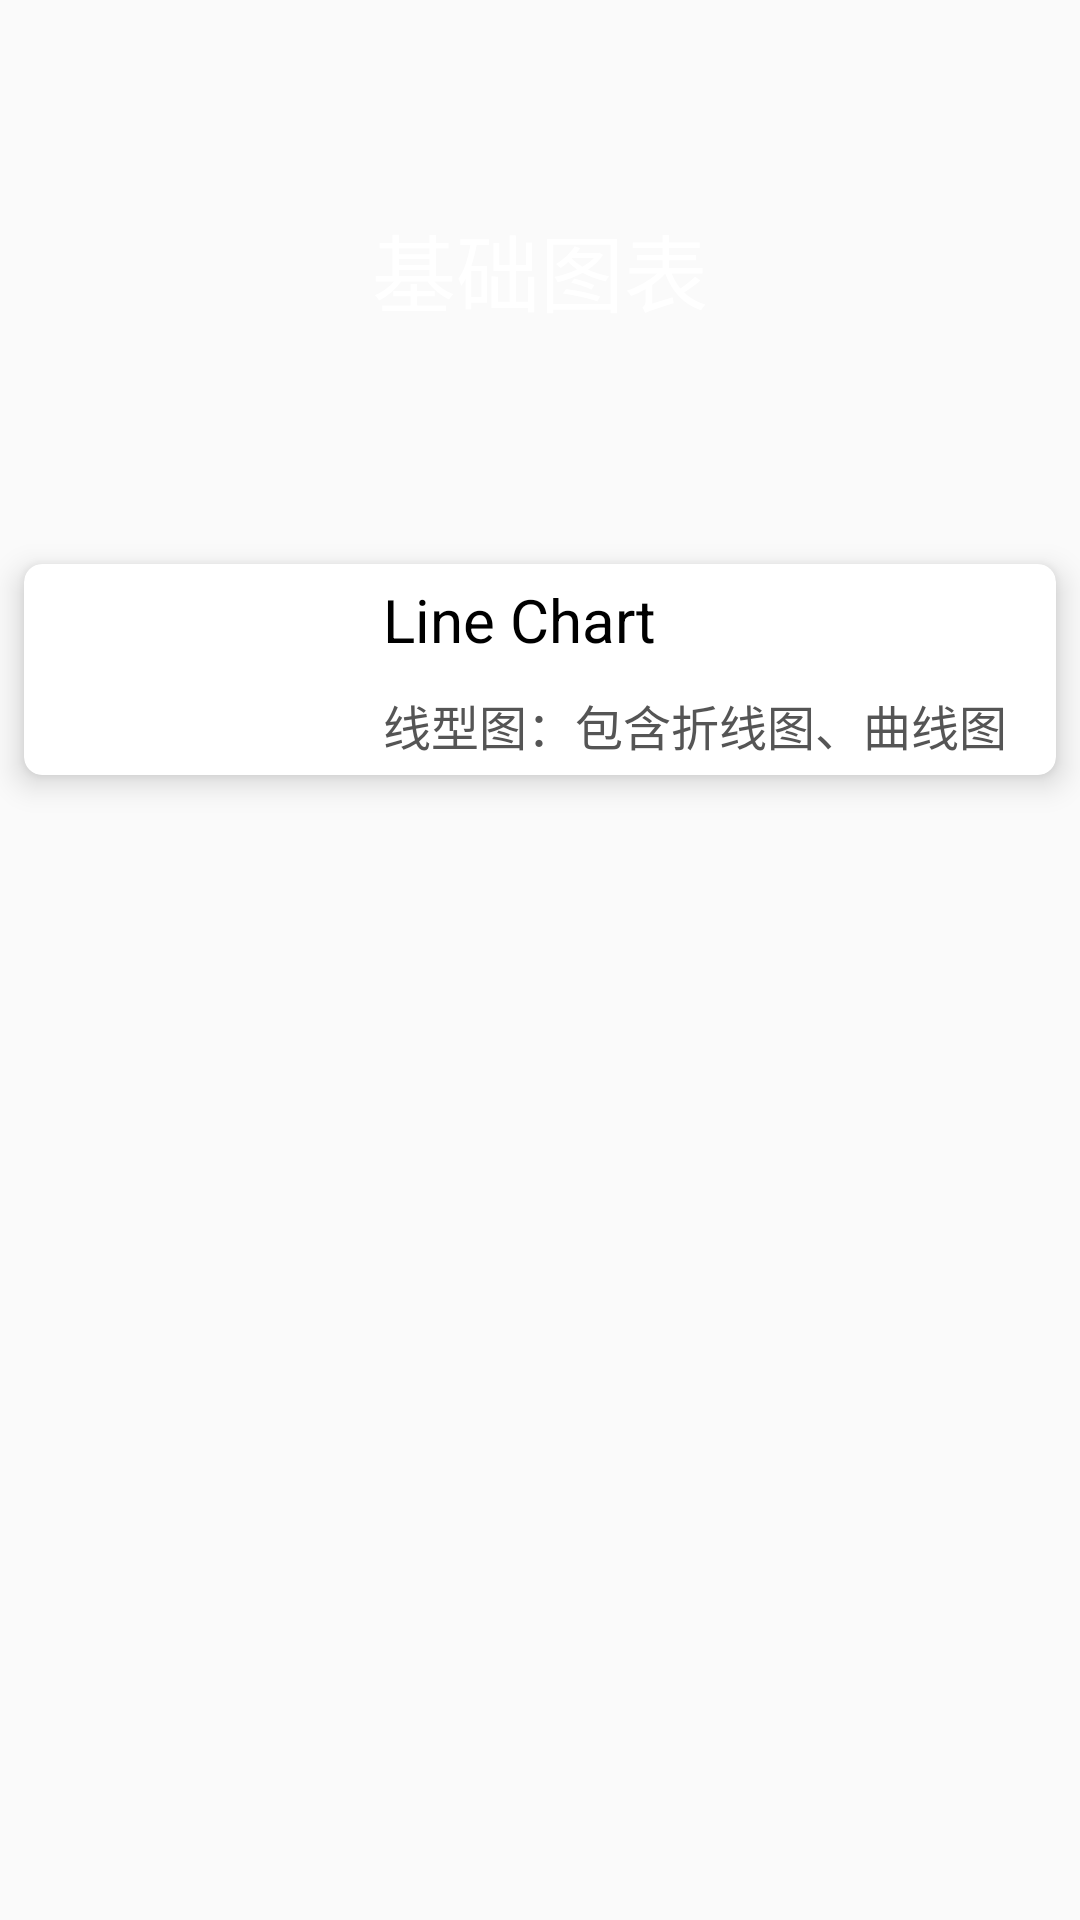

Write the Android layout XML for this screen, with the resource values it uses.
<!-- AndroidManifest.xml: activity theme NoAction -->
<!-- res/layout/activity_basic_use.xml -->
<?xml version="1.0" encoding="utf-8"?>
<LinearLayout xmlns:android="http://schemas.android.com/apk/res/android"
    android:layout_width="match_parent"
    android:layout_height="match_parent"
    android:orientation="vertical">
    <RelativeLayout
        android:layout_width="match_parent"
        android:layout_height="180dp"
        android:transitionName="basic">
        <ImageView
            android:id="@+id/iv_basic_title"
            android:layout_width="match_parent"
            android:layout_height="match_parent"
            android:background="@null"
            android:scaleType="centerCrop"
            android:src='@mipmap/heng_3'/>
        <TextView
            android:layout_width="wrap_content"
            android:layout_height="wrap_content"
            android:text="基础图表"
            android:textSize="28sp"
            android:textColor="#ffffff"
            android:layout_centerInParent="true"/>
    </RelativeLayout>
    <LinearLayout
        android:layout_width="match_parent"
        android:layout_height="match_parent"
        android:orientation="vertical">
        <include layout="@layout/include_line_chart"/>
    </LinearLayout>

</LinearLayout>
<!-- res/layout/include_line_chart.xml (included above) -->
<?xml version="1.0" encoding="utf-8"?>
<androidx.cardview.widget.CardView
    xmlns:app="http://schemas.android.com/apk/res-auto"
    xmlns:android="http://schemas.android.com/apk/res/android"
    android:id="@+id/cv_line_chart"
    android:layout_width="match_parent"
    android:layout_height="wrap_content"
    android:layout_margin="8dp"
    android:foreground="?android:attr/selectableItemBackground"
    app:cardCornerRadius="6dp"
    app:cardElevation="6dp">
    <LinearLayout
        android:layout_width="match_parent"
        android:layout_height="match_parent"
        android:orientation="horizontal">
        <RelativeLayout
            android:layout_width="0dp"
            android:layout_height="match_parent"
            android:layout_weight="1">
            <ImageView
                android:id="@+id/iv_line_chart"
                android:layout_width="42dp"
                android:layout_height="42dp"
                android:layout_centerInParent="true"
                android:scaleType="centerCrop"
                android:src="@mipmap/icon_line"
                android:transitionName="line"/>
        </RelativeLayout>
        <LinearLayout
            android:layout_width="0dp"
            android:layout_height="match_parent"
            android:layout_weight="2"
            android:orientation="vertical">
            <TextView
                android:layout_width="wrap_content"
                android:layout_height="wrap_content"
                android:layout_margin="5dp"
                android:text="Line Chart"
                android:textSize="20sp"
                android:textColor="#000000"/>
            <TextView
                android:layout_width="wrap_content"
                android:layout_height="wrap_content"
                android:layout_margin="5dp"
                android:text="线型图：包含折线图、曲线图"
                android:textSize="16sp"
                android:textColor="#555555"/>
        </LinearLayout>
    </LinearLayout>
</androidx.cardview.widget.CardView>
<!-- resources referenced by this layout -->
<resources>
  <style name="NoAction" parent="Theme.AppCompat.Light.NoActionBar" />
</resources>
